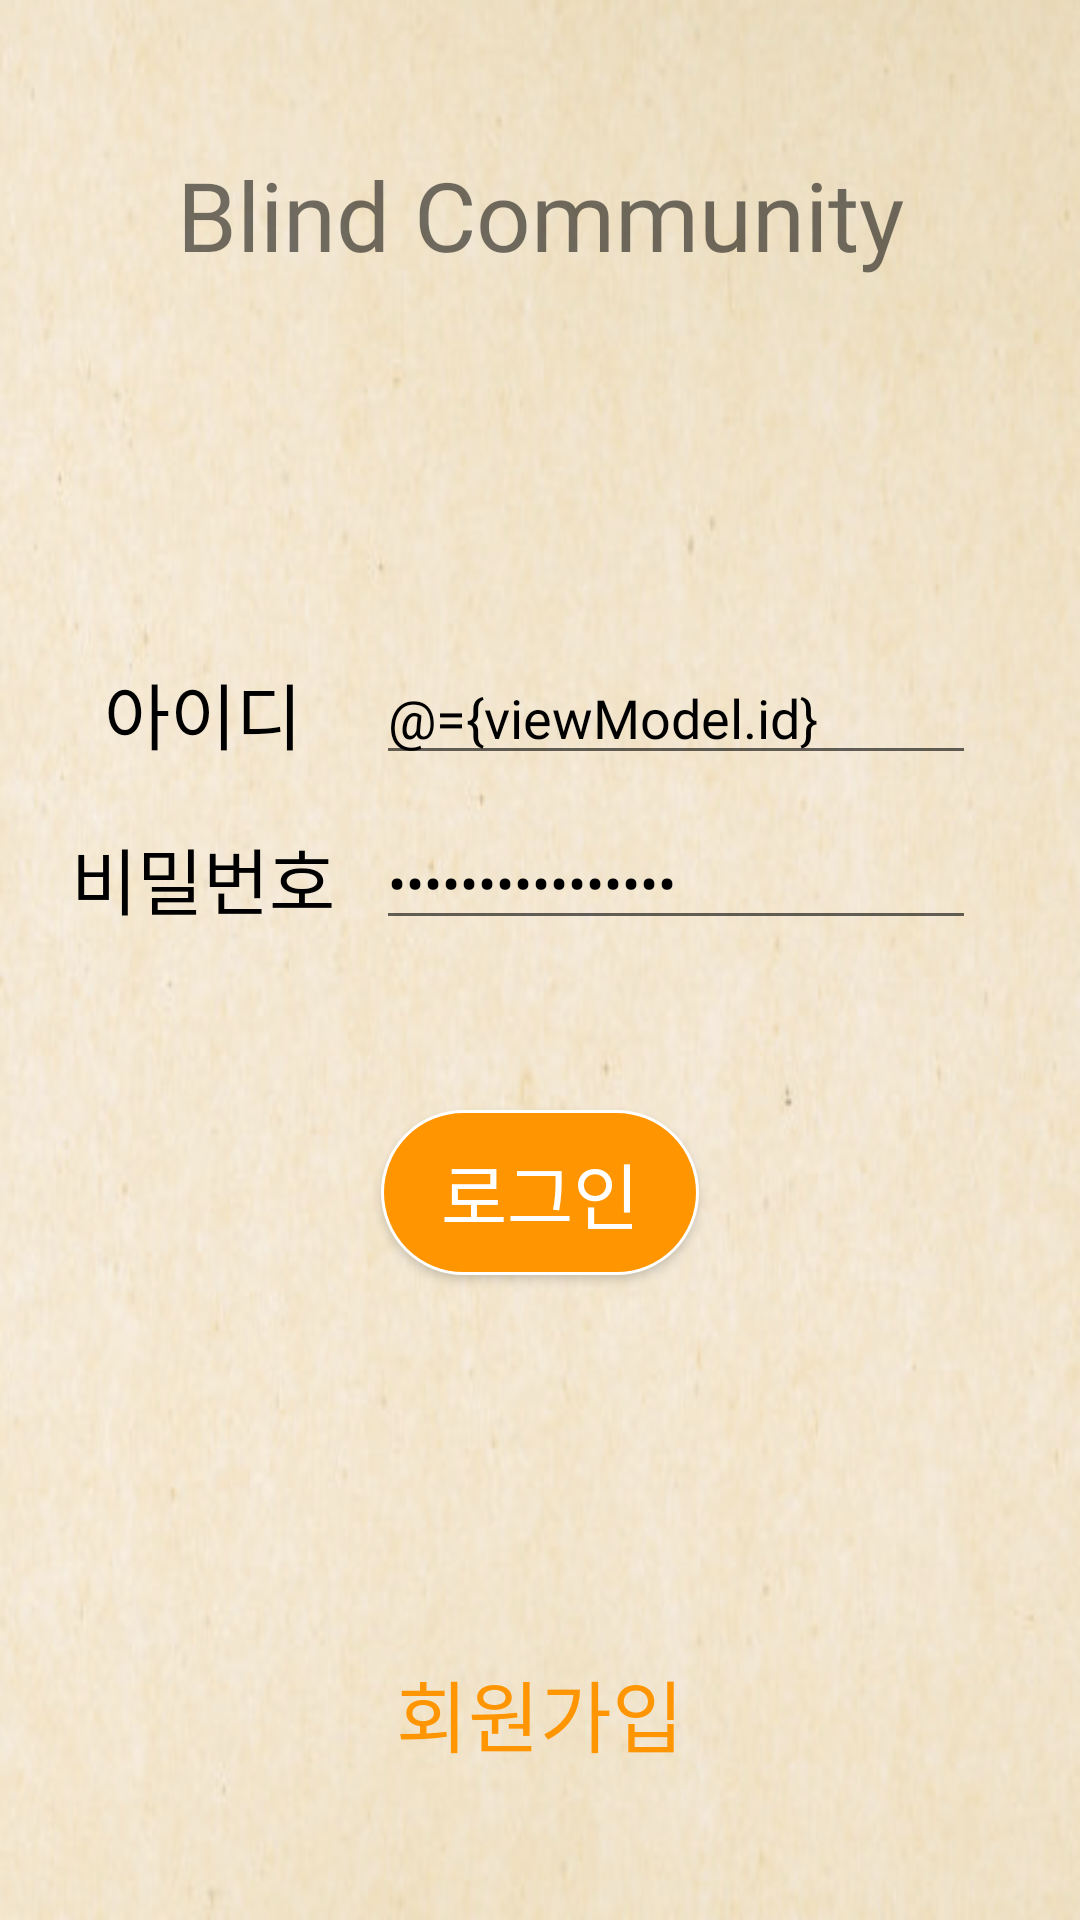

Here is an Android app screen rendered from its layout file. Give the layout XML and the strings, colors and styles it references.
<!-- AndroidManifest.xml: application theme WhiteTheme -->
<!-- res/layout/activity_login.xml -->
<?xml version="1.0" encoding="utf-8"?>
<layout xmlns:tools="http://schemas.android.com/tools"
    xmlns:android="http://schemas.android.com/apk/res/android"
    xmlns:app="http://schemas.android.com/apk/res-auto">
    <data>
        <variable
            name="viewModel"
            type="com.yeonkyu.blindcommunity2.ui.login.LoginViewModel" />
    </data>

    <androidx.constraintlayout.widget.ConstraintLayout
        android:layout_width="match_parent"
        android:layout_height="match_parent"
        android:background="@drawable/bg_yellow_paper">

        <TextView
            android:layout_width="wrap_content"
            android:layout_height="wrap_content"
            android:text="@string/blind_community"
            android:textSize="32sp"
            app:layout_constraintTop_toTopOf="parent"
            app:layout_constraintStart_toStartOf="parent"
            app:layout_constraintEnd_toEndOf="parent"
            android:layout_marginTop="50dp"
            android:fontFamily="@font/notosanskr_medium"/>

        <TextView
            android:id="@+id/login_id_tv"
            android:layout_width="wrap_content"
            android:layout_height="wrap_content"
            app:layout_constraintTop_toTopOf="parent"
            app:layout_constraintStart_toStartOf="parent"
            app:layout_constraintEnd_toStartOf="@+id/login_id_et"
            android:layout_marginTop="220dp"
            android:layout_marginStart="30dp"
            android:text="@string/login_id"
            android:textSize="24sp"
            android:textColor="@color/black"
            android:fontFamily="@font/notosanskr_regular"/>

        <EditText
            android:id="@+id/login_id_et"
            android:layout_width="200dp"
            android:layout_height="wrap_content"
            app:layout_constraintTop_toTopOf="@+id/login_id_tv"
            app:layout_constraintBottom_toBottomOf="@+id/login_id_tv"
            app:layout_constraintStart_toEndOf="@+id/login_id_tv"
            app:layout_constraintEnd_toEndOf="parent"
            android:layout_marginStart="20dp"
            android:layout_marginEnd="30dp"
            android:text="@={viewModel.id}"
            android:textSize="18sp"
            android:textColor="@color/black"
            android:fontFamily="@font/notosanskr_regular"
            android:importantForAutofill="no"
            android:inputType="text"
            tools:ignore="LabelFor" />

        <TextView
            android:id="@+id/login_pw_tv"
            android:layout_width="wrap_content"
            android:layout_height="wrap_content"
            app:layout_constraintTop_toBottomOf="@+id/login_id_tv"
            app:layout_constraintStart_toStartOf="@+id/login_id_tv"
            app:layout_constraintEnd_toEndOf="@+id/login_id_tv"
            android:layout_marginTop="20dp"
            android:text="@string/login_pw"
            android:textSize="24sp"
            android:textColor="@color/black"
            android:fontFamily="@font/notosanskr_regular"/>

        <EditText
            android:id="@+id/login_pw_et"
            android:layout_width="200dp"
            android:layout_height="wrap_content"
            app:layout_constraintTop_toTopOf="@+id/login_pw_tv"
            app:layout_constraintBottom_toBottomOf="@+id/login_pw_tv"
            app:layout_constraintStart_toStartOf="@+id/login_id_et"
            android:text="@={viewModel.pw}"
            android:textSize="18sp"
            android:textColor="@color/black"
            android:fontFamily="@font/notosanskr_regular"
            android:importantForAutofill="no"
            android:inputType="textPassword"
            tools:ignore="LabelFor"/>

        <TextView
            android:id="@+id/login_alert_tv"
            android:layout_width="wrap_content"
            android:layout_height="wrap_content"
            app:layout_constraintTop_toBottomOf="@+id/login_pw_tv"
            app:layout_constraintStart_toStartOf="parent"
            app:layout_constraintEnd_toEndOf="parent"
            android:gravity="center_horizontal"
            android:layout_marginTop="10dp"
            android:text="@{viewModel.alertMsg}"
            android:textSize="12sp"
            android:textColor="@color/red"
            android:fontFamily="@font/notosanskr_regular"/>

        <Button
            android:id="@+id/login_log_in_bt"
            android:layout_width="wrap_content"
            android:layout_height="wrap_content"
            app:layout_constraintTop_toBottomOf="@+id/login_pw_tv"
            app:layout_constraintStart_toStartOf="parent"
            app:layout_constraintEnd_toEndOf="parent"
            android:layout_marginTop="60dp"
            android:text="@string/login_log_in"
            android:textSize="24sp"
            android:textColor="@color/white"
            android:background="@drawable/bg_primary_button"
            android:paddingStart="20dp"
            android:paddingEnd="20dp"
            android:paddingTop="10dp"
            android:paddingBottom="10dp"
            android:onClick="@{()-> viewModel.login()}"/>

        <TextView
            android:id="@+id/login_sign_up_tv"
            android:layout_width="wrap_content"
            android:layout_height="wrap_content"
            app:layout_constraintBottom_toBottomOf="parent"
            app:layout_constraintStart_toStartOf="parent"
            app:layout_constraintEnd_toEndOf="parent"
            android:layout_marginBottom="50dp"
            android:text="@string/login_sign_up"
            android:textSize="26sp"
            android:textColor="#ff9500"
            android:fontFamily="@font/notosanskr_bold"
            android:clickable="true"
            android:focusable="true"/>

    </androidx.constraintlayout.widget.ConstraintLayout>
</layout>
<!-- resources referenced by this layout -->
<resources>
  <color name="black">#FF000000</color>
  <color name="red">#ff6666</color>
  <color name="white">#FFFFFFFF</color>
  <!-- drawable bg_primary_button (drawable) -->
  <?xml version="1.0" encoding="utf-8"?>
  <shape xmlns:android="http://schemas.android.com/apk/res/android"
      android:shape="rectangle">
  
      <solid android:color="@color/primary" />
      <corners android:radius="30dp"/>
      <stroke
          android:width="1dp"
          android:color="@color/white"/>
  
  </shape>
  <!-- drawable bg_yellow_paper: png bitmap (drawable, 251227 bytes) -->
  <string name="blind_community">Blind Community</string>
  <string name="login_id">아이디</string>
  <string name="login_log_in">로그인</string>
  <string name="login_pw">비밀번호</string>
  <string name="login_sign_up">회원가입</string>
  <style name="WhiteTheme" parent="Theme.AppCompat.Light.NoActionBar">
          <item name="colorPrimaryDark">@color/white</item>
          <item name="android:windowLightStatusBar">true</item>
          <item name="colorPrimary">@color/primary</item>
          <item name="colorPrimaryVariant">@color/primary</item>
      </style>
  <color name="primary">#ff9500</color>
</resources>
